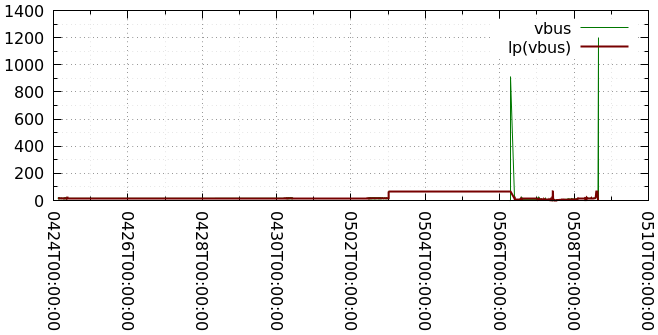

Source data for this figure (header and first rows):
1650769072, 16.8123, 16.7498
1650769073, 16.72, 16.75
1650769074, 16.81, 16.75
1650769075, 16.72, 16.75
1650769076, 16.74, 16.75
1650769077, 16.68, 16.75
1650769078, 16.79, 16.75
1650769079, 16.74, 16.75
1650769081, 16.7, 16.75
1650769082, 16.7, 16.75
1650769083, 16.7, 16.75
1650769084, 16.72, 16.75
1650769085, 16.78, 16.75
1650769086, 16.72, 16.75
1650769087, 16.72, 16.75
1650769088, 16.79, 16.75
1650769089, 16.74, 16.75
1650769090, 16.81, 16.75
1650769091, 16.79, 16.75
1650769092, 16.81, 16.75
1650769094, 16.78, 16.75
1650769095, 16.78, 16.75
1650769096, 16.74, 16.75
1650769097, 16.79, 16.75
1650769098, 16.81, 16.75
1650769099, 16.79, 16.75
1650769100, 16.72, 16.75
1650769101, 16.78, 16.75
1650769102, 16.81, 16.75
1650769103, 16.7, 16.75
1650769104, 16.81, 16.75
1650769105, 16.81, 16.75
1650769107, 16.79, 16.75
1650769108, 16.79, 16.75
1650769109, 16.79, 16.75
1650769110, 16.72, 16.75
1650769111, 16.79, 16.75
1650769112, 16.81, 16.75
1650769113, 16.7, 16.75
1650769114, 16.81, 16.75
1650769115, 16.79, 16.75
1650769116, 16.78, 16.75
1650769117, 16.7, 16.75
1650769119, 16.7, 16.75
1650769120, 16.81, 16.75
1650769121, 16.76, 16.75
1650769122, 16.7, 16.75
1650769123, 16.74, 16.75
1650769124, 16.65, 16.75
1650769125, 16.72, 16.75
1650769126, 16.66, 16.75
1650769127, 16.65, 16.75
1650769128, 16.68, 16.75
1650769130, 16.63, 16.75
1650769131, 16.63, 16.75
1650769132, 16.65, 16.75
1650769133, 16.63, 16.75
1650769134, 16.74, 16.75
1650769135, 16.74, 16.75
1650769136, 16.74, 16.75
1650769137, 16.74, 16.75
... 86,339 more rows
